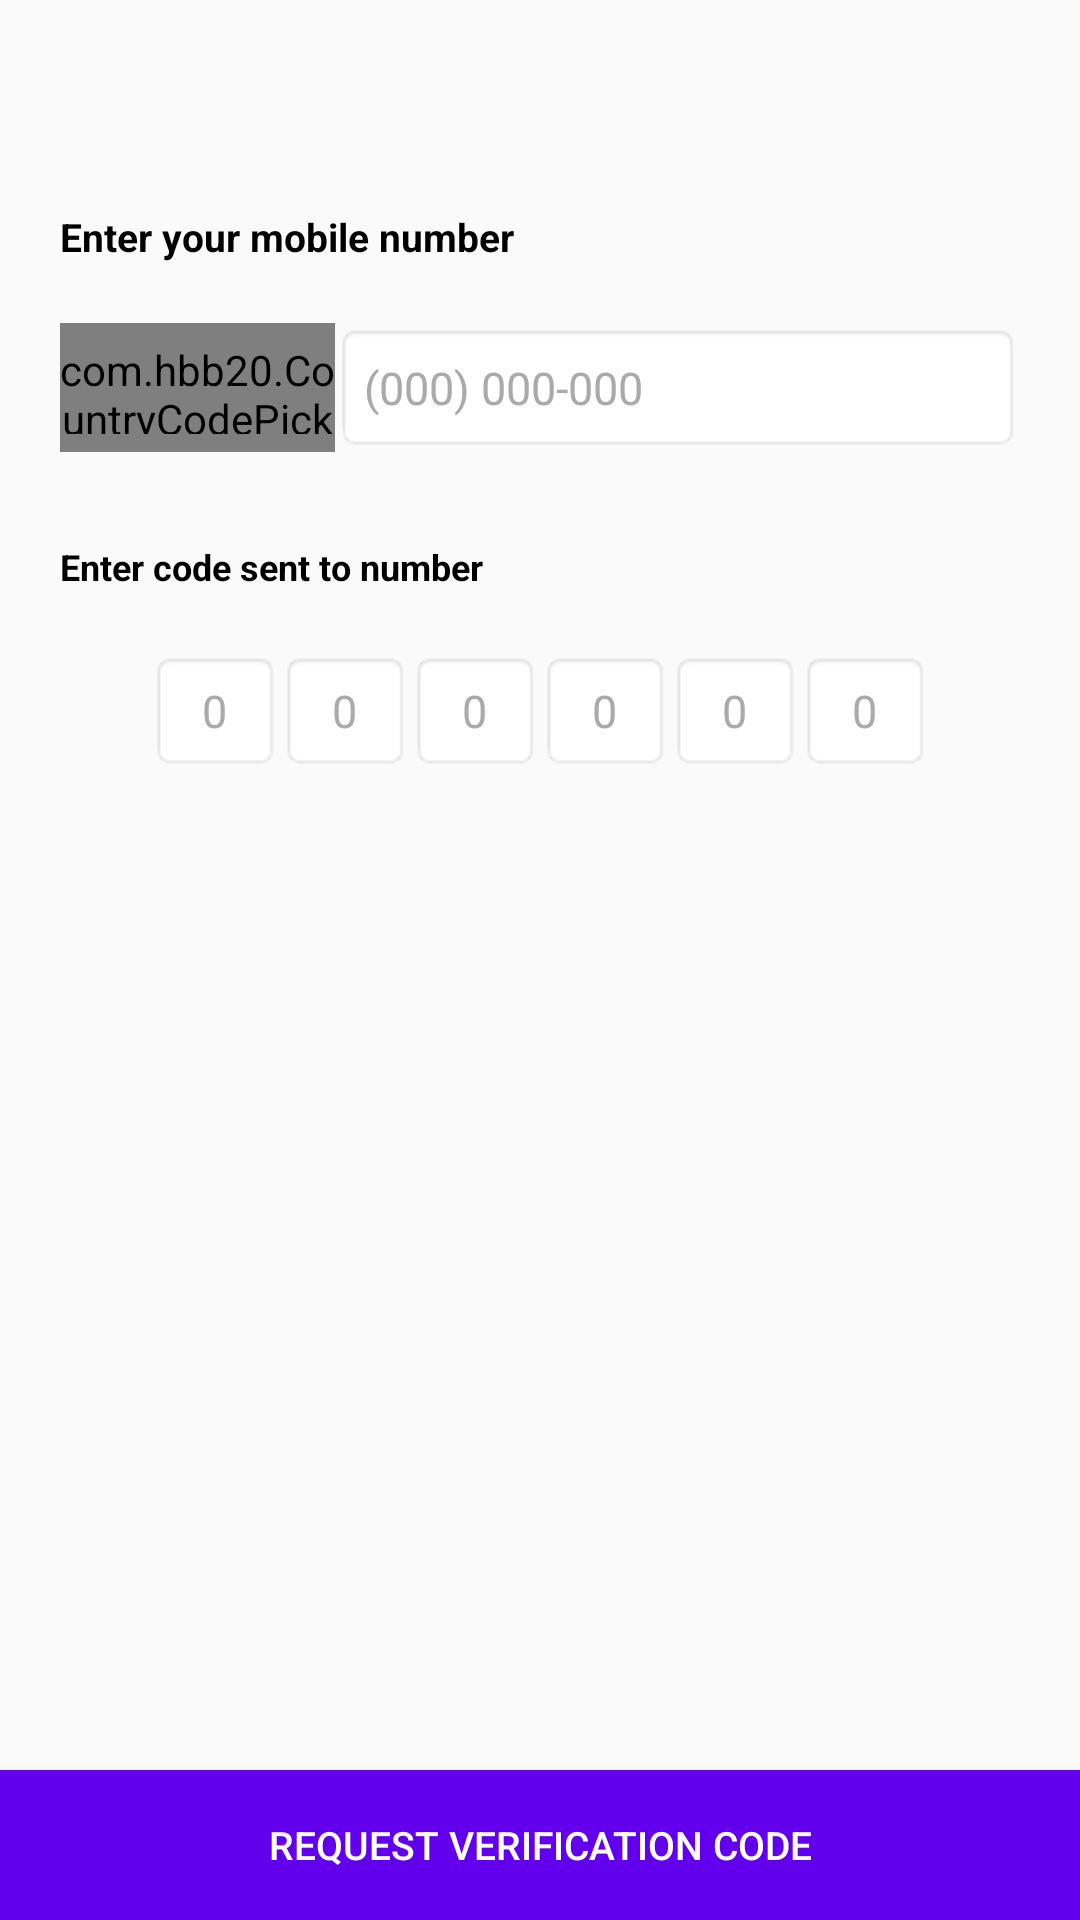

This screen was rendered from an Android layout file. Write that file and the resources it references.
<!-- AndroidManifest.xml: application theme AppTheme -->
<!-- res/layout/activity_enter_phone_number.xml -->
<?xml version="1.0" encoding="utf-8"?>
<FrameLayout xmlns:android="http://schemas.android.com/apk/res/android"
    xmlns:app="http://schemas.android.com/apk/res-auto"
    xmlns:tools="http://schemas.android.com/tools"
    android:layout_width="match_parent"
    android:layout_height="match_parent"
    android:orientation="vertical"
    tools:context=".Enter_phone_number">

    <ScrollView
        android:layout_width="match_parent"
        android:layout_height="wrap_content"
        android:layout_marginBottom="30dp"
        android:orientation="vertical">

        <LinearLayout
            android:layout_width="match_parent"
            android:layout_height="match_parent"
            android:padding="20dp"
            android:orientation="vertical">

            <ImageView
                android:layout_width="35dp"
                android:layout_height="30dp"
                android:id="@+id/back"
                android:src="@drawable/back"/>

            <TextView
                android:layout_width="match_parent"
                android:layout_height="wrap_content"
                android:text="Enter your mobile number"
                android:textSize="13sp"
                android:layout_marginTop="20dp"
                android:id="@+id/enter_number_text"
                android:textColor="@android:color/black"
                android:textStyle="bold"/>

            <LinearLayout
                android:layout_width="match_parent"
                android:layout_height="wrap_content"
                android:layout_marginTop="20dp"
                android:orientation="horizontal">

                <com.hbb20.CountryCodePicker
                    android:layout_width="match_parent"
                    android:layout_height="43dp"
                    android:layout_weight="2.5"
                    android:id="@+id/country_code_picker"
                    android:background="@android:drawable/editbox_background">
                </com.hbb20.CountryCodePicker>

                <EditText
                    android:layout_width="match_parent"
                    android:layout_height="43dp"
                    android:inputType="phone"
                    android:textSize="15sp"
                    android:maxLength="13"
                    android:textColor="@android:color/black"
                    android:textColorHint="@android:color/darker_gray"
                    android:hint="(000) 000-000"
                    android:id="@+id/user_phone_number"
                    android:background="@android:drawable/editbox_background"
                    android:layout_weight="1"/>

            </LinearLayout>

            <ProgressBar
                android:layout_width="match_parent"
                android:layout_height="25dp"
                android:id="@+id/loading"
                android:visibility="gone"
                android:layout_marginTop="20dp"/>

            <TextView
                android:layout_width="match_parent"
                android:layout_height="wrap_content"
                android:text="Code Sent"
                android:visibility="gone"
                android:layout_marginTop="20dp"
                android:id="@+id/code_sent_message"
                android:gravity="center"
                android:textColor="@android:color/holo_green_dark"
                android:textSize="10dp"/>

            <TextView
                android:layout_width="match_parent"
                android:layout_height="wrap_content"
                android:text="Enter code sent to number"
                android:textSize="12sp"
                android:layout_marginTop="30dp"
                android:id="@+id/verification_no_message"
                android:textColor="@android:color/black"
                android:textStyle="bold"/>

            <LinearLayout
                android:layout_width="match_parent"
                android:layout_height="40dp"
                android:layout_marginLeft="30dp"
                android:layout_marginRight="30dp"
                android:layout_marginTop="20dp"
                android:orientation="horizontal">

                <EditText
                    android:layout_width="match_parent"
                    android:layout_height="match_parent"
                    android:layout_weight="1"
                    android:hint="0"
                    android:maxLength="1"
                    android:textSize="15sp"
                    android:inputType="number"
                    android:id="@+id/code_number_one"
                    android:gravity="center"
                    android:textColorHint="@android:color/darker_gray"
                    android:textColor="@android:color/black"
                    android:background="@android:drawable/editbox_background"/>

                <EditText
                    android:layout_width="match_parent"
                    android:layout_height="match_parent"
                    android:layout_weight="1"
                    android:hint="0"
                    android:maxLength="1"
                    android:inputType="number"
                    android:textSize="15sp"
                    android:id="@+id/code_number_two"
                    android:gravity="center"
                    android:textColorHint="@android:color/darker_gray"
                    android:textColor="@android:color/black"
                    android:background="@android:drawable/editbox_background"/>

                <EditText
                    android:layout_width="match_parent"
                    android:layout_height="match_parent"
                    android:layout_weight="1"
                    android:hint="0"
                    android:maxLength="1"
                    android:inputType="number"
                    android:gravity="center"
                    android:textSize="15sp"
                    android:id="@+id/code_number_three"
                    android:textColorHint="@android:color/darker_gray"
                    android:textColor="@android:color/black"
                    android:background="@android:drawable/editbox_background"/>

                <EditText
                    android:layout_width="match_parent"
                    android:layout_height="match_parent"
                    android:layout_weight="1"
                    android:hint="0"
                    android:maxLength="1"
                    android:inputType="number"
                    android:textSize="15sp"
                    android:id="@+id/code_number_four"
                    android:gravity="center"
                    android:textColorHint="@android:color/darker_gray"
                    android:textColor="@android:color/black"
                    android:background="@android:drawable/editbox_background"/>

                <EditText
                    android:layout_width="match_parent"
                    android:layout_height="match_parent"
                    android:layout_weight="1"
                    android:hint="0"
                    android:maxLength="1"
                    android:inputType="number"
                    android:textSize="15sp"
                    android:id="@+id/code_number_five"
                    android:gravity="center"
                    android:textColorHint="@android:color/darker_gray"
                    android:textColor="@android:color/black"
                    android:background="@android:drawable/editbox_background"/>

                <EditText
                    android:layout_width="match_parent"
                    android:layout_height="match_parent"
                    android:layout_weight="1"
                    android:hint="0"
                    android:maxLength="1"
                    android:inputType="number"
                    android:textSize="15sp"
                    android:id="@+id/code_number_six"
                    android:gravity="center"
                    android:textColorHint="@android:color/darker_gray"
                    android:textColor="@android:color/black"
                    android:background="@android:drawable/editbox_background"/>

            </LinearLayout>

            <ProgressBar
                android:layout_width="match_parent"
                android:layout_height="25dp"
                android:id="@+id/verifying_loading"
                android:visibility="gone"
                android:layout_marginTop="30dp"/>

            <TextView
                android:layout_width="match_parent"
                android:layout_height="wrap_content"
                android:textSize="12sp"
                android:gravity="center"
                android:visibility="gone"
                android:textColor="@android:color/holo_red_dark"
                android:id="@+id/failed_message"
                android:layout_marginTop="20dp"
                android:text="Verification Failed"/>


        </LinearLayout>


    </ScrollView>

    <Button
        android:layout_width="match_parent"
        android:layout_height="50dp"
        android:background="@color/colorPrimary"
        android:text="REQUEST VERIFICATION CODE"
        android:textSize="13sp"
        android:id="@+id/next_button"
        android:layout_gravity="bottom"
        android:textColor="@android:color/white"/>
</FrameLayout>
<!-- resources referenced by this layout -->
<resources>
  <style name="AppTheme" parent="Theme.AppCompat.Light.DarkActionBar">
          
          <item name="colorPrimary">@color/colorPrimary</item>
          <item name="colorPrimaryDark">@color/colorPrimaryDark</item>
          <item name="colorAccent">@color/colorAccent</item>
      </style>
  <!-- not gathered from this repository: default colours our renderer supplied (Android Studio template values) -->
  <color name="colorPrimary">#FF6200EE</color>
  <color name="colorPrimaryDark">#FF3700B3</color>
  <color name="colorAccent">#FF03DAC5</color>
</resources>
